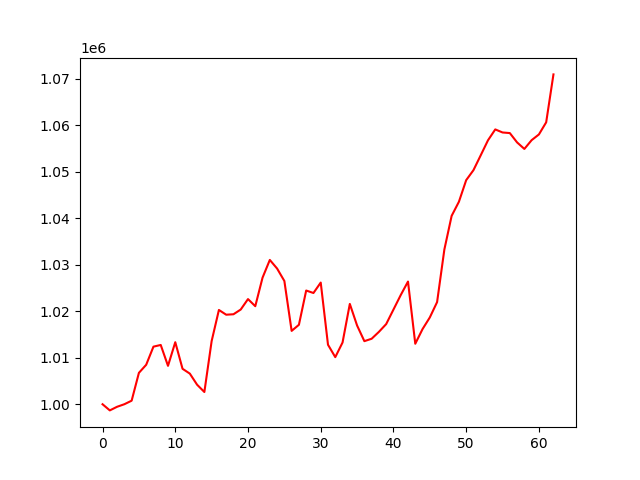

Values plotted in this chart, from the file beside it:
, 0
0, 1000000
1, 998675
2, 999455
3, 1000005
4, 1000765
5, 1006756
6, 1008491
7, 1012394
8, 1012757
9, 1008265
10, 1013350
11, 1007629
12, 1006593
13, 1004205
14, 1002632
15, 1013589
16, 1020288
17, 1019268
18, 1019364
19, 1020383
20, 1022631
21, 1021097
22, 1027238
23, 1031056
24, 1029203
25, 1026525
26, 1015786
27, 1017097
28, 1024471
29, 1023939
30, 1026184
31, 1012805
32, 1010136
33, 1013282
34, 1021589
35, 1016943
36, 1013576
37, 1014095
38, 1015577
39, 1017249
40, 1020373
41, 1023496
42, 1026403
43, 1013018
44, 1016175
45, 1018684
46, 1021982
47, 1033297
48, 1040539
49, 1043574
50, 1048224
51, 1050372
52, 1053577
53, 1056806
54, 1059143
55, 1058484
56, 1058357
57, 1056347
58, 1054943
59, 1056831
... 3 more rows
